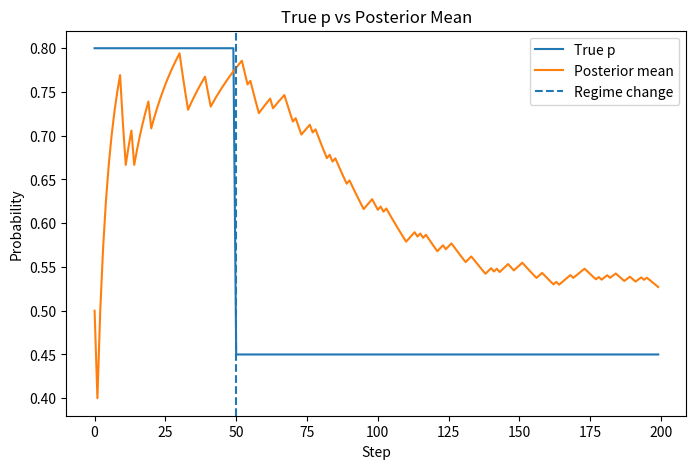
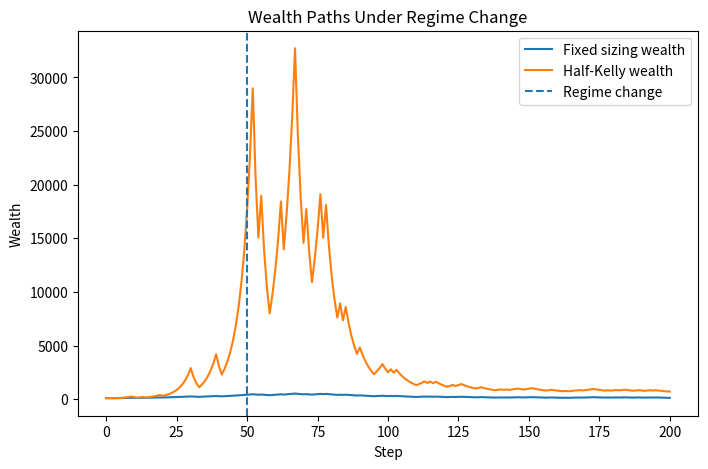
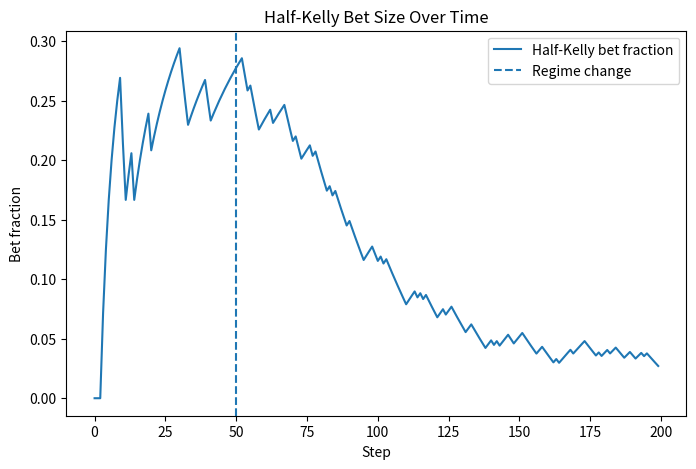

Write the Python code that produced these figures, in order.
import random
import numpy as np
from scipy.stats import beta as beta_dist
import pandas as pd
import matplotlib.pyplot as plt


# ---------------------------
# 1. Environment
# ---------------------------

def get_true_p(n: int) -> float:
    """True probability changes at step 50."""
    if n < 50:
        return 0.8
    else:
        return 0.45


def run_flip(true_p: float) -> str:
    """Simulate one coin flip."""
    if random.random() < true_p:
        return "H"
    else:
        return "T"


# ---------------------------
# 2. Bayesian belief update
# ---------------------------

def update_belief(alpha: int, beta: int, outcome: str) -> tuple[int, int]:
    """Update Beta posterior after observing outcome."""
    if outcome == "H":
        alpha += 1
    else:
        beta += 1
    return alpha, beta


def expected_p(alpha: int, beta: int) -> float:
    """Posterior mean of Beta(alpha, beta)."""
    return alpha / (alpha + beta)


# ---------------------------
# 3. Position sizing rules
# ---------------------------

def fixed_fraction_size() -> float:
    """Fixed bet fraction each round."""
    return 0.05


def half_kelly_size(p_hat: float) -> float:
    """
    Half-Kelly for an even-money bet.
    Full Kelly for even odds is: f = 2p - 1
    Half Kelly is: 0.5 * (2p - 1)

    We clip at 0 because if p_hat <= 0.5, there is no positive edge.
    """
    full_kelly = 2 * p_hat - 1
    half_kelly = 0.5 * full_kelly
    return max(0.0, half_kelly)


# ---------------------------
# 4. Wealth update
# ---------------------------

def update_wealth(wealth: float, bet_fraction: float, outcome: str) -> float:
    """
    Even-money payoff:
    - win: wealth increases by bet_fraction * wealth
    - lose: wealth decreases by bet_fraction * wealth
    """
    bet_size = wealth * bet_fraction

    if outcome == "H":
        wealth += bet_size
    else:
        wealth -= bet_size

    return wealth


# ---------------------------
# 5. Drawdown helper
# ---------------------------

def compute_max_drawdown(wealth_history: list[float]) -> float:
    peak = wealth_history[0]
    max_drawdown = 0.0

    for wealth in wealth_history:
        if wealth > peak:
            peak = wealth

        drawdown = (peak - wealth) / peak
        max_drawdown = max(max_drawdown, drawdown)

    return max_drawdown


# ---------------------------
# 6. One simulation run
# ---------------------------

def run_single_simulation(
    n_steps: int = 200,
    initial_alpha: int = 2,
    initial_beta: int = 2,
    initial_wealth: float = 100.0
):
    alpha, beta = initial_alpha, initial_beta

    fixed_wealth = initial_wealth
    kelly_wealth = initial_wealth

    true_ps = []
    posterior_means = []
    outcomes = []

    fixed_wealth_history = [fixed_wealth]
    kelly_wealth_history = [kelly_wealth]

    fixed_bets = []
    kelly_bets = []

    for n in range(n_steps):
        true_p = get_true_p(n)
        true_ps.append(true_p)

        # Use current belief before seeing new outcome
        p_hat = expected_p(alpha, beta)
        posterior_means.append(p_hat)

        # Decide bet sizes
        fixed_bet_fraction = fixed_fraction_size()
        kelly_bet_fraction = half_kelly_size(p_hat)

        fixed_bets.append(fixed_bet_fraction)
        kelly_bets.append(kelly_bet_fraction)

        # Generate outcome from true environment
        outcome = run_flip(true_p)
        outcomes.append(outcome)

        # Update wealth
        fixed_wealth = update_wealth(fixed_wealth, fixed_bet_fraction, outcome)
        kelly_wealth = update_wealth(kelly_wealth, kelly_bet_fraction, outcome)

        fixed_wealth_history.append(fixed_wealth)
        kelly_wealth_history.append(kelly_wealth)

        # Update belief after seeing outcome
        alpha, beta = update_belief(alpha, beta, outcome)

    return {
        "true_ps": true_ps,
        "posterior_means": posterior_means,
        "outcomes": outcomes,
        "fixed_wealth_history": fixed_wealth_history,
        "kelly_wealth_history": kelly_wealth_history,
        "fixed_bets": fixed_bets,
        "kelly_bets": kelly_bets,
    }


# ---------------------------
# 7. Run once and inspect
# ---------------------------

single_results = run_single_simulation()

true_ps = single_results["true_ps"]
posterior_means = single_results["posterior_means"]
fixed_wealth_history = single_results["fixed_wealth_history"]
kelly_wealth_history = single_results["kelly_wealth_history"]
kelly_bets = single_results["kelly_bets"]

# Plot 1: True p vs posterior mean
plt.figure(figsize=(8, 5))
plt.plot(true_ps, label="True p")
plt.plot(posterior_means, label="Posterior mean")
plt.axvline(50, linestyle="--", label="Regime change")
plt.xlabel("Step")
plt.ylabel("Probability")
plt.title("True p vs Posterior Mean")
plt.legend()
plt.show()

# Plot 2: Wealth paths
plt.figure(figsize=(8, 5))
plt.plot(fixed_wealth_history, label="Fixed sizing wealth")
plt.plot(kelly_wealth_history, label="Half-Kelly wealth")
plt.axvline(50, linestyle="--", label="Regime change")
plt.xlabel("Step")
plt.ylabel("Wealth")
plt.title("Wealth Paths Under Regime Change")
plt.legend()
plt.show()

# Plot 3: Kelly bet fraction over time
plt.figure(figsize=(8, 5))
plt.plot(kelly_bets, label="Half-Kelly bet fraction")
plt.axvline(50, linestyle="--", label="Regime change")
plt.xlabel("Step")
plt.ylabel("Bet fraction")
plt.title("Half-Kelly Bet Size Over Time")
plt.legend()
plt.show()

# Basic summary stats
fixed_max_dd = compute_max_drawdown(fixed_wealth_history)
kelly_max_dd = compute_max_drawdown(kelly_wealth_history)

print("\n---Single Simulation Results---")
print("Final fixed wealth:", round(fixed_wealth_history[-1], 2))
print("Final half-Kelly wealth:", round(kelly_wealth_history[-1], 2))
print("Fixed max drawdown:", round(fixed_max_dd, 4))
print("Half-Kelly max drawdown:", round(kelly_max_dd, 4))

print("Fixed wealth at step 50:", round(fixed_wealth_history[50], 2))
print("Fixed wealth at final step:", round(fixed_wealth_history[-1], 2))
print("Half-Kelly wealth at step 50:", round(kelly_wealth_history[50], 2))
print("Half-Kelly wealth at final step:", round(kelly_wealth_history[-1], 2))


# ---------------------------
# 8. Many simulation runs
# ---------------------------

def run_many_simulation(
    n_simulations: int=300,
    n_steps: int=200,
    initial_alpha: int=2,
    initial_beta: int=2,
    initial_wealth: float=100.0
    ):

    fixed_final_wealth_path = []
    kelly_final_wealth_path = []

    fixed_drawdown_path = []
    kelly_drawdown_path = []
    
    for _ in range(n_simulations):
        results = run_single_simulation(
            n_steps, initial_alpha, initial_beta, initial_wealth)


        fixed_wealth_history = results["fixed_wealth_history"]
        kelly_wealth_history = results["kelly_wealth_history"]

        fixed_final_wealth_path.append(fixed_wealth_history[-1])
        kelly_final_wealth_path.append(kelly_wealth_history[-1])
        
        fixed_drawdown_path.append(compute_max_drawdown(fixed_wealth_history))
        kelly_drawdown_path.append(compute_max_drawdown(kelly_wealth_history))

    return{
        "fixed_final_wealth_path": fixed_final_wealth_path,
        "kelly_final_wealth_path": kelly_final_wealth_path,
        "fixed_drawdown": fixed_drawdown_path,
        "kelly_drawdown": kelly_drawdown_path,
    } 

# ---------------------------
# 9. Run many and inspect
# ---------------------------

many_results = run_many_simulation()

# Basic summary stats

print("\n---Many Simulation Results---")
print("Average Fixed wealth at final step: ", np.mean(many_results["fixed_final_wealth_path"]))
print("Average Half-Kelly wealth at final step: ", np.mean(many_results["kelly_final_wealth_path"]))
print("Average Fixed max drawdown: ", np.mean(many_results["fixed_drawdown"]))
print("Average Half-Kelly max drawdown: ", np.mean(many_results["kelly_drawdown"]))


    
